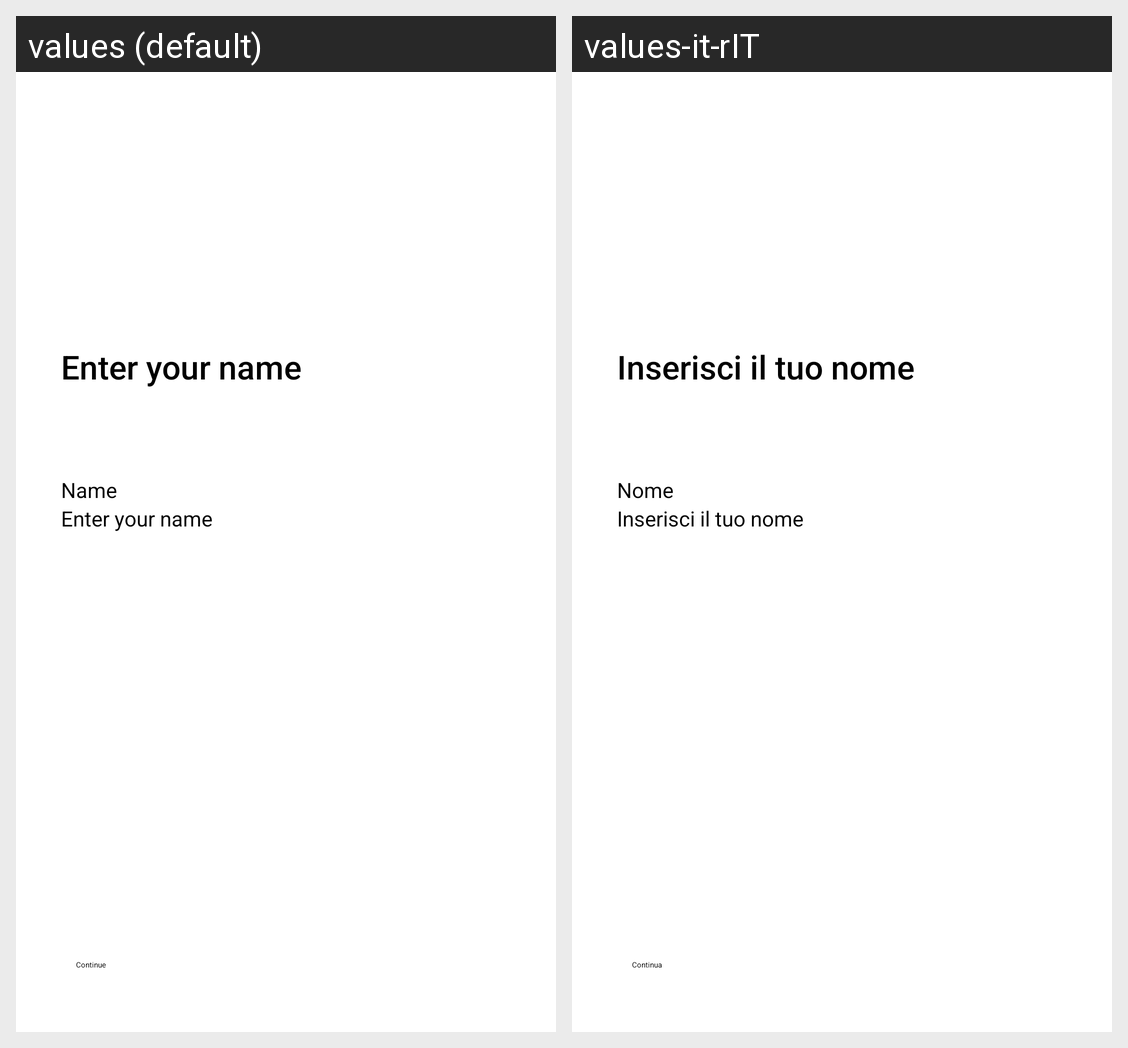

For this localized Android screen grid, give each drawn string resource with its value in every locale shown.
Android screen res/layout/fragment_get_started.xml rendered under 2 locales, left to right: values (default), values-it-rIT. Device: Nexus 5 (rendered at 1080×1920; each locale shown at half size, 540×960, under a caption strip naming it); theme Theme.App.Starting.
Strings drawn on this screen, with the default value and each locale's value (text and hints the layout hard-codes, and strings that could not be matched under every locale, appear in the picture but are not listed):

enterYourName
  values: Enter your name
  values-it-rIT: Inserisci il tuo nome

name
  values: Name
  values-it-rIT: Nome

Continue
  values: Continue
  values-it-rIT: Continua
